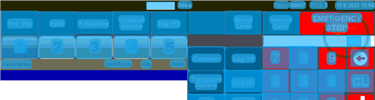
Task: Robotic Enterprise Framework
Workflow: ORBIS_KH_EmergencyStop

Step 1: CV Screen Scope 'ORBIS' on the canvas in window 'Web Rep Console*' (msedge.exe)

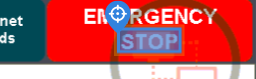
Step 2: CV Click - 'Emergency Stop'

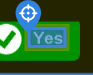
Step 3: CV Click - 'Yes'

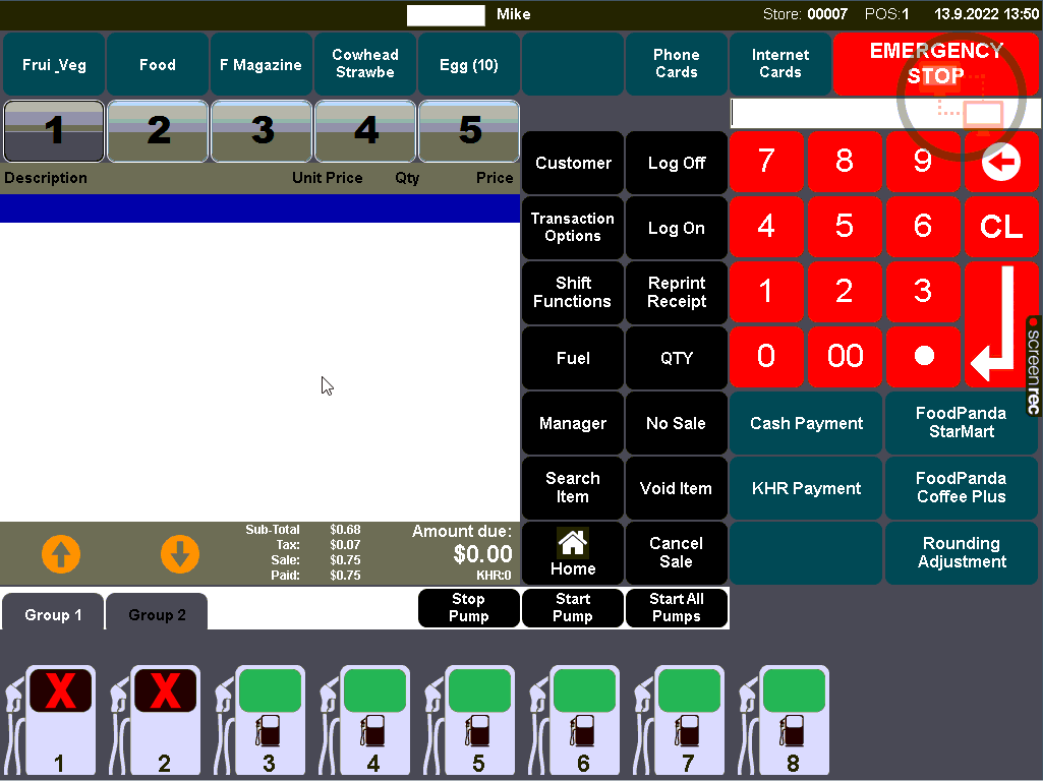
Step 4: Main Screen

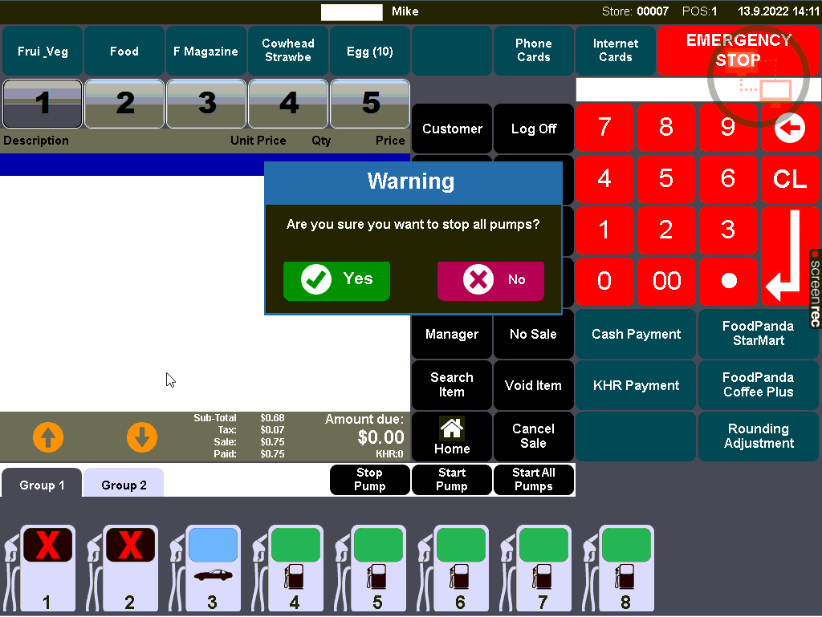
Step 5: Screen CV Click - 'Yes'